Photos from the image-classification dataset "dataset" in the GitHub repository FezzMad/Computer-vision-project. Its 5 classes are: Gala apple, Golden apple, Granny Smith apple, honey crisp, Red Chief apple.

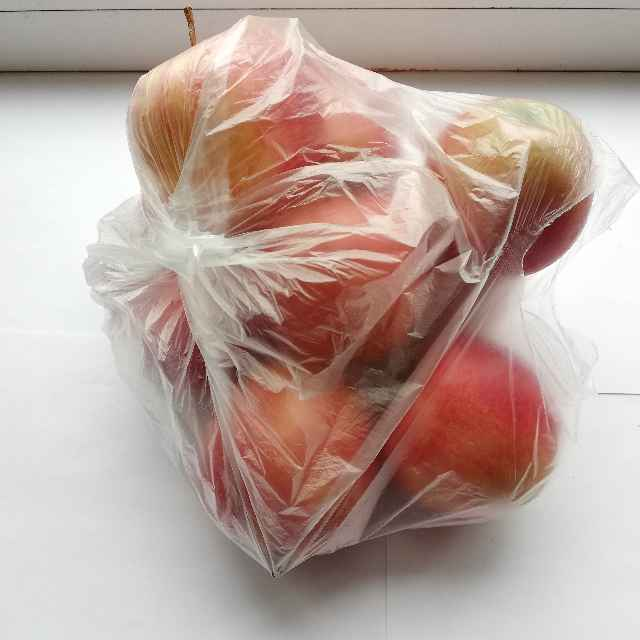
Label: Gala apple

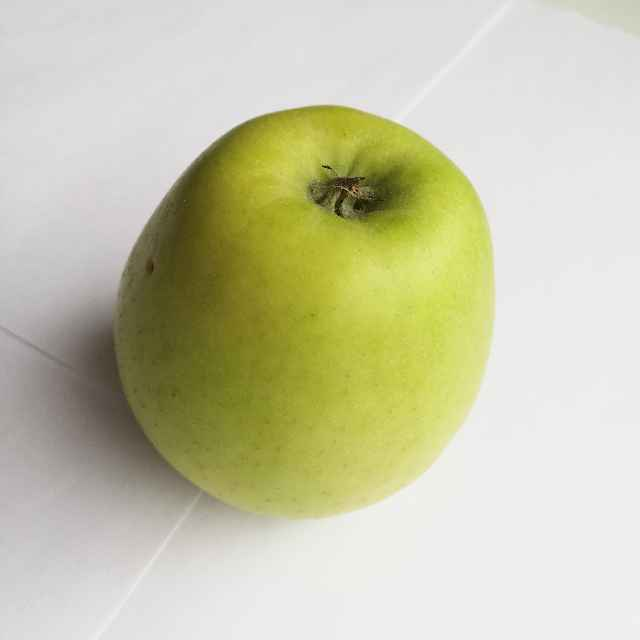
Label: Golden apple

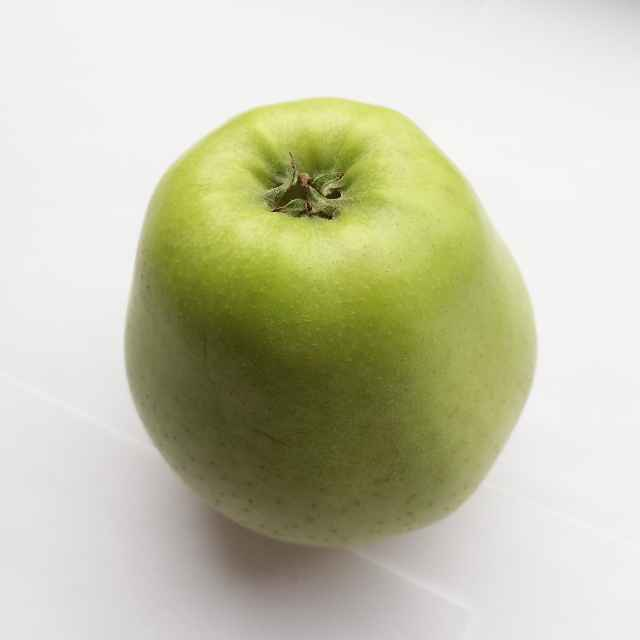
Label: Golden apple

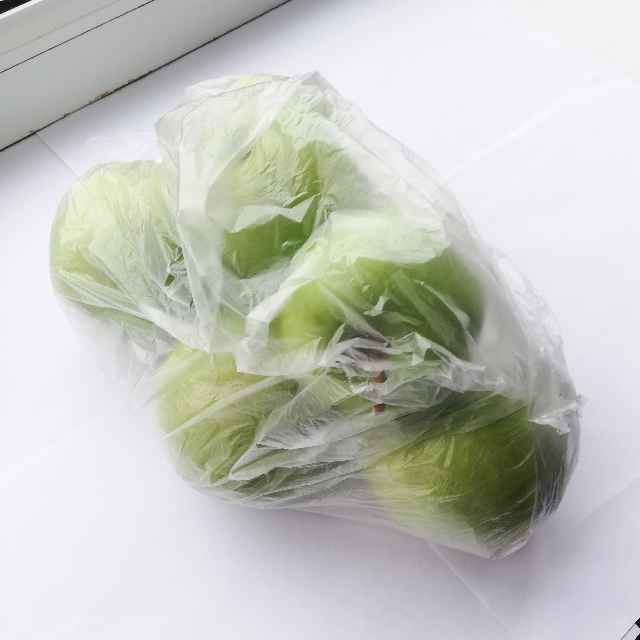
Label: Granny Smith apple

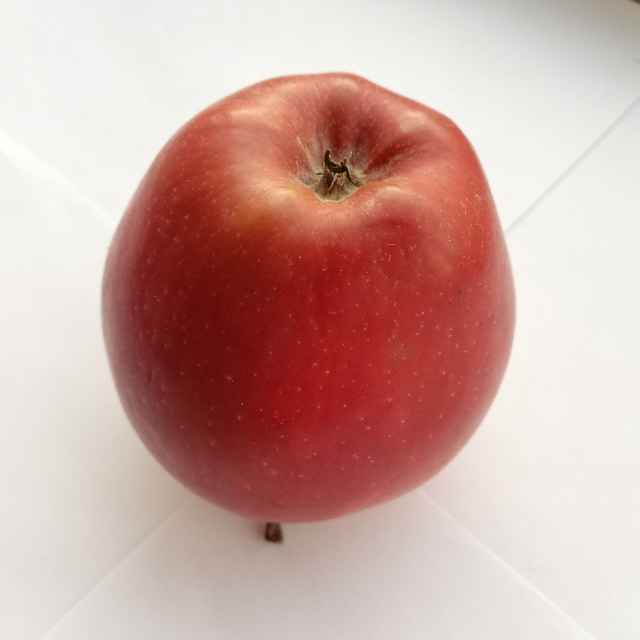
Label: Red Chief apple

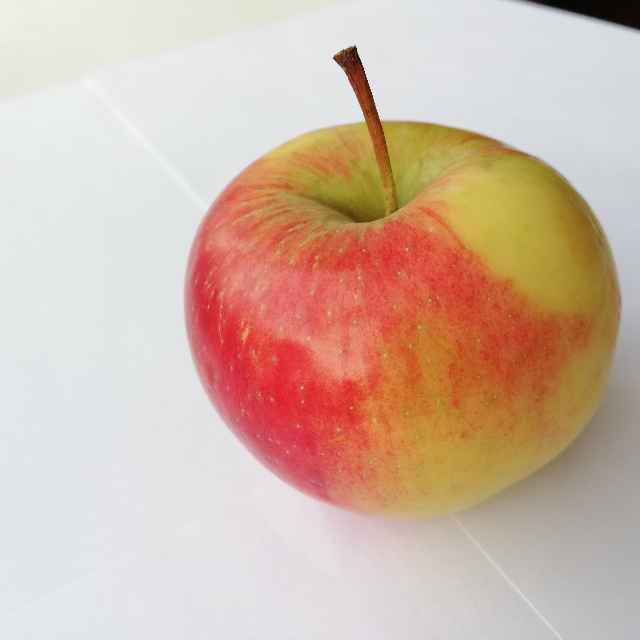
Label: honey crisp
